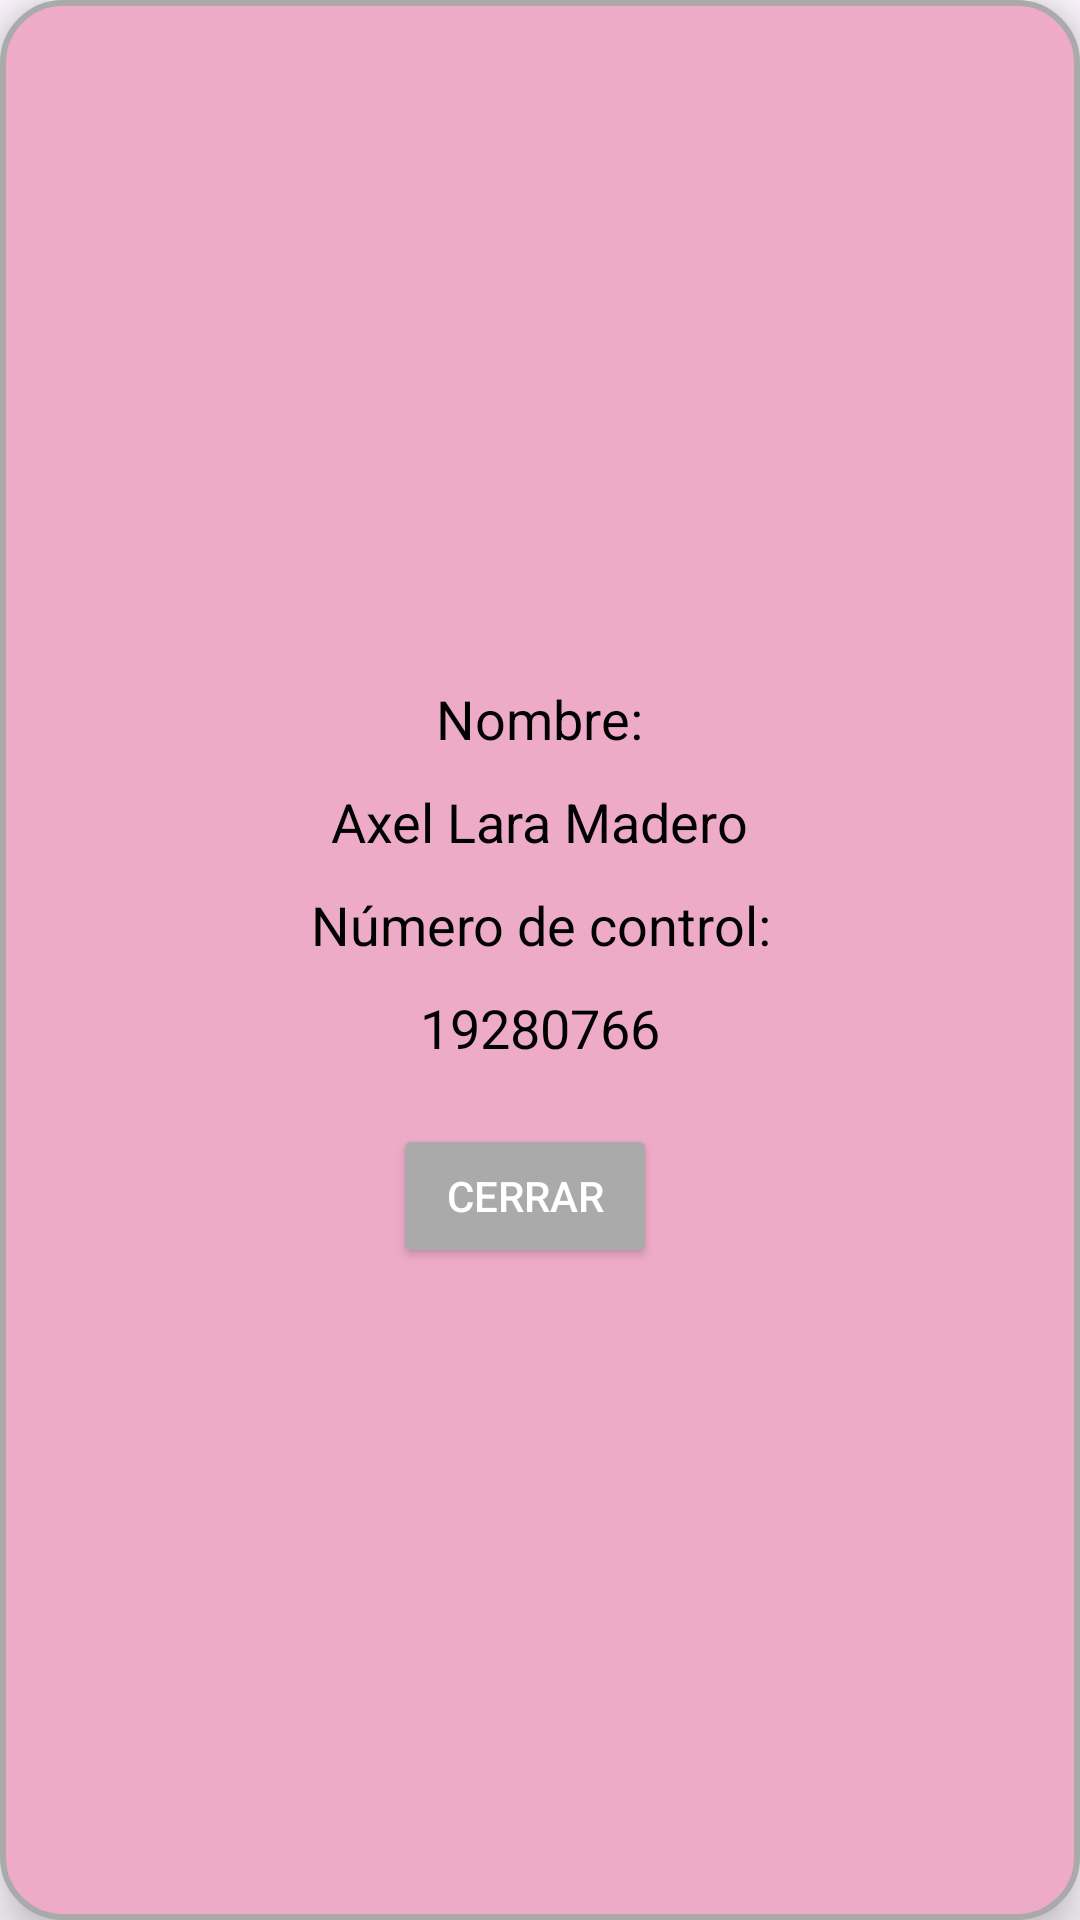

The Android layout XML behind this screen, and the referenced resources:
<!-- AndroidManifest.xml: application theme Theme.EvaluacionPractica -->
<!-- res/layout/activity_popup.xml -->
<?xml version="1.0" encoding="utf-8"?>
<LinearLayout xmlns:android="http://schemas.android.com/apk/res/android"
    android:layout_width="wrap_content"
    android:layout_height="wrap_content"
    android:padding="20dp"
    android:background="@drawable/bg_popup"
    android:orientation="vertical"
    android:gravity="center"
    android:elevation="10dp">


    
    <TextView
        android:layout_width="wrap_content"
        android:layout_height="wrap_content"
        android:text="@string/name"
        android:textSize="18sp"
        android:textColor="@color/black"
        android:paddingTop="10dp"
        android:gravity="center"/>

    <TextView
        android:layout_width="wrap_content"
        android:layout_height="wrap_content"
        android:text="Axel Lara Madero"
        android:textSize="18sp"
        android:textColor="@color/black"
        android:paddingTop="10dp"
        android:gravity="center"/>

    <TextView
        android:layout_width="wrap_content"
        android:layout_height="wrap_content"
        android:text="@string/no_cont"
        android:textSize="18sp"
        android:textColor="@color/black"
        android:paddingTop="10dp"
        android:gravity="center"/>

    <TextView
        android:layout_width="wrap_content"
        android:layout_height="wrap_content"
        android:text="19280766"
        android:textSize="18sp"
        android:textColor="@color/black"
        android:paddingTop="10dp"
        android:gravity="center"/>

    
    <LinearLayout
        android:layout_width="match_parent"
        android:layout_height="wrap_content"
        android:orientation="horizontal"
        android:gravity="center"
        android:paddingTop="20dp">

        <Button
            android:id="@+id/btnCloseP"
            android:layout_width="wrap_content"
            android:layout_height="wrap_content"
            android:text="@string/btn_close"
            android:backgroundTint="@android:color/darker_gray"
            android:textColor="@color/white"
            android:layout_marginEnd="10dp"/>
    </LinearLayout>

</LinearLayout>
<!-- resources referenced by this layout -->
<resources>
  <!-- drawable bg_popup (drawable) -->
  <?xml version="1.0" encoding="utf-8"?>
  <shape xmlns:android="http://schemas.android.com/apk/res/android"
      android:shape="rectangle">
  
      <corners android:radius="20dp"/>
      <solid android:color="#eeabc8"/>
      <padding android:left="20dp" android:top="20dp" android:right="20dp" android:bottom="20dp"/>
      <stroke android:width="2dp" android:color="@android:color/darker_gray"/>
  </shape>
  <string name="btn_close">Cerrar</string>
  <string name="name">Nombre:</string>
  <string name="no_cont">Número de control:</string>
  <style name="Theme.EvaluacionPractica" parent="Base.Theme.EvaluacionPractica" />
  <style name="Base.Theme.EvaluacionPractica" parent="Theme.Material3.DayNight.NoActionBar">
          
          
      </style>
  <!-- not gathered from this repository: default colours our renderer supplied (Android Studio template values) -->
  <color name="black">#FF000000</color>
  <color name="white">#FFFFFFFF</color>
</resources>
